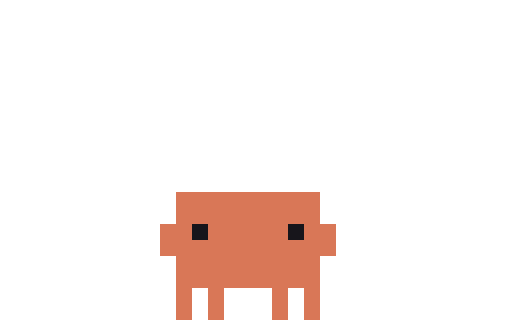
t = 0.00 s
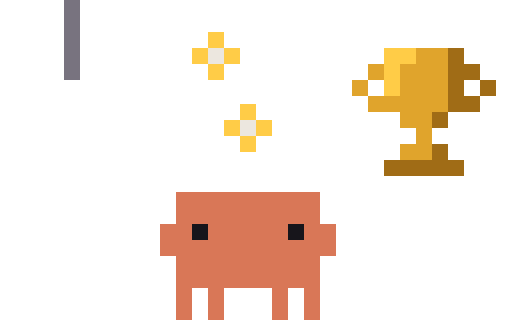
t = 0.18 s
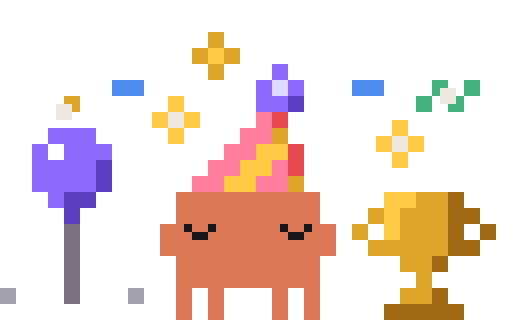
t = 0.34 s
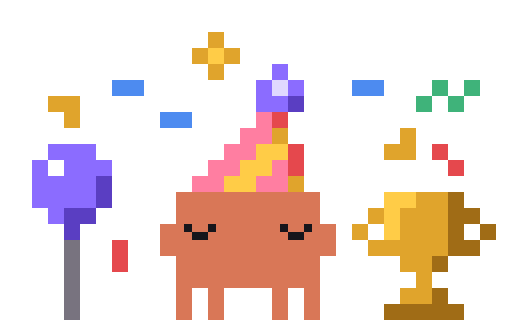
t = 0.55 s
t = 0.65 s: frame unchanged from t = 0.55 s, image omitted
t = 0.85 s: frame unchanged from t = 0.55 s, image omitted

The animated SVG that drew these frames (rendered in a browser with its animation timeline set to each time). Animation: 10 CSS @keyframes rules; one cycle of 0.85 s.

<svg xmlns="http://www.w3.org/2000/svg" width="96" height="60" viewBox="0 0 32 20" shape-rendering="crispEdges"><title>Clawd in-done</title><desc>Set-up for done: its scene arrives, ending on its first frame.</desc><style>@keyframes clawd-in-done-0-0{0%{opacity:1}5.882%{opacity:0}100%{opacity:0}}.clawd-in-done-0-0{opacity:1;animation:clawd-in-done-0-0 850ms step-end 1 forwards}@keyframes clawd-in-done-0-1{0%{opacity:0}5.882%{opacity:1}11.765%{opacity:0}100%{opacity:0}}.clawd-in-done-0-1{opacity:0;animation:clawd-in-done-0-1 850ms step-end 1 forwards}@keyframes clawd-in-done-0-2{0%{opacity:0}11.765%{opacity:1}17.647%{opacity:0}100%{opacity:0}}.clawd-in-done-0-2{opacity:0;animation:clawd-in-done-0-2 850ms step-end 1 forwards}@keyframes clawd-in-done-0-3{0%{opacity:0}17.647%{opacity:1}23.529%{opacity:0}100%{opacity:0}}.clawd-in-done-0-3{opacity:0;animation:clawd-in-done-0-3 850ms step-end 1 forwards}@keyframes clawd-in-done-0-4{0%{opacity:0}23.529%{opacity:1}29.412%{opacity:0}100%{opacity:0}}.clawd-in-done-0-4{opacity:0;animation:clawd-in-done-0-4 850ms step-end 1 forwards}@keyframes clawd-in-done-0-5{0%{opacity:0}29.412%{opacity:1}35.294%{opacity:0}100%{opacity:0}}.clawd-in-done-0-5{opacity:0;animation:clawd-in-done-0-5 850ms step-end 1 forwards}@keyframes clawd-in-done-0-6{0%{opacity:0}35.294%{opacity:1}41.176%{opacity:0}100%{opacity:0}}.clawd-in-done-0-6{opacity:0;animation:clawd-in-done-0-6 850ms step-end 1 forwards}@keyframes clawd-in-done-0-7{0%{opacity:0}41.176%{opacity:1}47.059%{opacity:0}100%{opacity:0}}.clawd-in-done-0-7{opacity:0;animation:clawd-in-done-0-7 850ms step-end 1 forwards}@keyframes clawd-in-done-0-8{0%{opacity:0}47.059%{opacity:1}52.941%{opacity:0}100%{opacity:0}}.clawd-in-done-0-8{opacity:0;animation:clawd-in-done-0-8 850ms step-end 1 forwards}@keyframes clawd-in-done-0-9{0%{opacity:0}52.941%{opacity:1}100%{opacity:1}}.clawd-in-done-0-9{opacity:0;animation:clawd-in-done-0-9 850ms step-end 1 forwards}@media (prefers-reduced-motion:reduce){[class^="clawd-in-done-"]{animation:none!important}}</style><g class="clawd-in-done-0-0" transform="scale(0.5)"><path fill="#D97757" d="M22 24h18v1h-18zM22 25h18v1h-18zM22 26h18v1h-18zM22 27h18v1h-18zM20 28h4v1h-4zM26 28h10v1h-10zM38 28h4v1h-4zM20 29h4v1h-4zM26 29h10v1h-10zM38 29h4v1h-4zM20 30h22v1h-22zM20 31h22v1h-22zM22 32h18v1h-18zM22 33h18v1h-18zM22 34h18v1h-18zM22 35h18v1h-18zM22 36h2v1h-2zM26 36h2v1h-2zM34 36h2v1h-2zM38 36h2v1h-2zM22 37h2v1h-2zM26 37h2v1h-2zM34 37h2v1h-2zM38 37h2v1h-2zM22 38h2v1h-2zM26 38h2v1h-2zM34 38h2v1h-2zM38 38h2v1h-2zM22 39h2v1h-2zM26 39h2v1h-2zM34 39h2v1h-2zM38 39h2v1h-2z"/><path fill="#17151B" d="M24 28h2v1h-2zM36 28h2v1h-2zM24 29h2v1h-2zM36 29h2v1h-2z"/></g><g class="clawd-in-done-0-1" transform="scale(0.5)"><path fill="#A06C16" d="M48 0h10v1h-10zM48 1h10v1h-10z"/><path fill="#D97757" d="M22 24h18v1h-18zM22 25h18v1h-18zM22 26h18v1h-18zM22 27h18v1h-18zM20 28h4v1h-4zM26 28h10v1h-10zM38 28h4v1h-4zM20 29h4v1h-4zM26 29h10v1h-10zM38 29h4v1h-4zM20 30h22v1h-22zM20 31h22v1h-22zM22 32h18v1h-18zM22 33h18v1h-18zM22 34h18v1h-18zM22 35h18v1h-18zM22 36h2v1h-2zM26 36h2v1h-2zM34 36h2v1h-2zM38 36h2v1h-2zM22 37h2v1h-2zM26 37h2v1h-2zM34 37h2v1h-2zM38 37h2v1h-2zM22 38h2v1h-2zM26 38h2v1h-2zM34 38h2v1h-2zM38 38h2v1h-2zM22 39h2v1h-2zM26 39h2v1h-2zM34 39h2v1h-2zM38 39h2v1h-2z"/><path fill="#17151B" d="M24 28h2v1h-2zM36 28h2v1h-2zM24 29h2v1h-2zM36 29h2v1h-2z"/></g><g class="clawd-in-done-0-2" transform="scale(0.5)"><path fill="#78737F" d="M8 0h2v1h-2zM8 1h2v1h-2z"/><path fill="#E0A42C" d="M46 0h10v1h-10zM46 1h10v1h-10zM50 2h4v1h-4zM50 3h4v1h-4zM52 4h2v1h-2zM52 5h2v1h-2zM50 6h4v1h-4zM50 7h4v1h-4z"/><path fill="#A06C16" d="M56 0h4v1h-4zM56 1h4v1h-4zM54 2h2v1h-2zM54 3h2v1h-2zM54 6h2v1h-2zM54 7h2v1h-2zM48 8h10v1h-10zM48 9h10v1h-10z"/><path fill="#D97757" d="M22 24h18v1h-18zM22 25h18v1h-18zM22 26h18v1h-18zM22 27h18v1h-18zM20 28h4v1h-4zM26 28h10v1h-10zM38 28h4v1h-4zM20 29h4v1h-4zM26 29h10v1h-10zM38 29h4v1h-4zM20 30h22v1h-22zM20 31h22v1h-22zM22 32h18v1h-18zM22 33h18v1h-18zM22 34h18v1h-18zM22 35h18v1h-18zM22 36h2v1h-2zM26 36h2v1h-2zM34 36h2v1h-2zM38 36h2v1h-2zM22 37h2v1h-2zM26 37h2v1h-2zM34 37h2v1h-2zM38 37h2v1h-2zM22 38h2v1h-2zM26 38h2v1h-2zM34 38h2v1h-2zM38 38h2v1h-2zM22 39h2v1h-2zM26 39h2v1h-2zM34 39h2v1h-2zM38 39h2v1h-2z"/><path fill="#17151B" d="M24 28h2v1h-2zM36 28h2v1h-2zM24 29h2v1h-2zM36 29h2v1h-2z"/></g><g class="clawd-in-done-0-3" transform="scale(0.5)"><path fill="#78737F" d="M8 0h2v1h-2zM8 1h2v1h-2zM8 2h2v1h-2zM8 3h2v1h-2zM8 4h2v1h-2zM8 5h2v1h-2zM8 6h2v1h-2zM8 7h2v1h-2zM8 8h2v1h-2zM8 9h2v1h-2z"/><path fill="#FFCC47" d="M26 4h2v1h-2zM26 5h2v1h-2zM24 6h2v1h-2zM28 6h2v1h-2zM48 6h4v1h-4zM24 7h2v1h-2zM28 7h2v1h-2zM48 7h4v1h-4zM26 8h2v1h-2zM48 8h2v1h-2zM26 9h2v1h-2zM48 9h2v1h-2zM48 10h2v1h-2zM48 11h2v1h-2zM30 13h2v1h-2zM30 14h2v1h-2zM28 15h2v1h-2zM32 15h2v1h-2zM28 16h2v1h-2zM32 16h2v1h-2zM30 17h2v1h-2zM30 18h2v1h-2z"/><path fill="#ECE7DF" d="M26 6h2v1h-2zM26 7h2v1h-2zM30 15h2v1h-2zM30 16h2v1h-2z"/><path fill="#E0A42C" d="M52 6h4v1h-4zM52 7h4v1h-4zM46 8h2v1h-2zM50 8h6v1h-6zM46 9h2v1h-2zM50 9h6v1h-6zM44 10h2v1h-2zM50 10h6v1h-6zM44 11h2v1h-2zM50 11h6v1h-6zM46 12h10v1h-10zM46 13h10v1h-10zM50 14h4v1h-4zM50 15h4v1h-4zM52 16h2v1h-2zM52 17h2v1h-2zM50 18h4v1h-4zM50 19h4v1h-4z"/><path fill="#A06C16" d="M56 6h2v1h-2zM56 7h2v1h-2zM56 8h4v1h-4zM56 9h4v1h-4zM56 10h2v1h-2zM60 10h2v1h-2zM56 11h2v1h-2zM60 11h2v1h-2zM56 12h4v1h-4zM56 13h4v1h-4zM54 14h2v1h-2zM54 15h2v1h-2zM54 18h2v1h-2zM54 19h2v1h-2zM48 20h10v1h-10zM48 21h10v1h-10z"/><path fill="#D97757" d="M22 24h18v1h-18zM22 25h18v1h-18zM22 26h18v1h-18zM22 27h18v1h-18zM20 28h4v1h-4zM26 28h10v1h-10zM38 28h4v1h-4zM20 29h4v1h-4zM26 29h10v1h-10zM38 29h4v1h-4zM20 30h22v1h-22zM20 31h22v1h-22zM22 32h18v1h-18zM22 33h18v1h-18zM22 34h18v1h-18zM22 35h18v1h-18zM22 36h2v1h-2zM26 36h2v1h-2zM34 36h2v1h-2zM38 36h2v1h-2zM22 37h2v1h-2zM26 37h2v1h-2zM34 37h2v1h-2zM38 37h2v1h-2zM22 38h2v1h-2zM26 38h2v1h-2zM34 38h2v1h-2zM38 38h2v1h-2zM22 39h2v1h-2zM26 39h2v1h-2zM34 39h2v1h-2zM38 39h2v1h-2z"/><path fill="#17151B" d="M24 28h2v1h-2zM36 28h2v1h-2zM24 29h2v1h-2zM36 29h2v1h-2z"/></g><g class="clawd-in-done-0-4" transform="scale(0.5)"><path fill="#8B6CFF" d="M6 0h6v1h-6zM6 1h6v1h-6zM4 2h2v1h-2zM8 2h6v1h-6zM4 3h2v1h-2zM8 3h6v1h-6zM4 4h8v1h-8zM4 5h8v1h-8zM4 6h8v1h-8zM4 7h8v1h-8zM6 8h2v1h-2zM6 9h2v1h-2zM32 12h2v1h-2zM32 13h2v1h-2z"/><path fill="#FFFFFF" d="M6 2h2v1h-2zM6 3h2v1h-2z"/><path fill="#5A3EC2" d="M12 4h2v1h-2zM12 5h2v1h-2zM12 6h2v1h-2zM12 7h2v1h-2zM8 8h4v1h-4zM8 9h4v1h-4zM8 10h2v1h-2zM8 11h2v1h-2zM36 12h2v1h-2zM36 13h2v1h-2z"/><path fill="#ECE7DF" d="M26 6h2v1h-2zM26 7h2v1h-2zM15 10h2v1h-2zM45 10h2v1h-2zM15 11h2v1h-2zM45 11h2v1h-2zM30 15h2v1h-2zM30 16h2v1h-2zM40 38h2v1h-2zM40 39h2v1h-2z"/><path fill="#FFCC47" d="M15 8h2v1h-2zM45 8h2v1h-2zM15 9h2v1h-2zM45 9h2v1h-2zM13 10h2v1h-2zM17 10h2v1h-2zM43 10h2v1h-2zM47 10h2v1h-2zM13 11h2v1h-2zM17 11h2v1h-2zM43 11h2v1h-2zM47 11h2v1h-2zM15 12h2v1h-2zM45 12h2v1h-2zM15 13h2v1h-2zM45 13h2v1h-2zM34 18h2v1h-2zM34 19h2v1h-2zM32 20h2v1h-2zM32 21h2v1h-2zM30 22h2v1h-2zM30 23h2v1h-2zM48 24h4v1h-4zM48 25h4v1h-4zM48 26h2v1h-2zM48 27h2v1h-2zM48 28h2v1h-2zM48 29h2v1h-2z"/><path fill="#E0D8FF" d="M34 10h2v1h-2zM34 11h2v1h-2z"/><path fill="#78737F" d="M8 12h2v1h-2zM8 13h2v1h-2zM8 14h2v1h-2zM8 15h2v1h-2zM8 16h2v1h-2zM8 17h2v1h-2zM8 18h2v1h-2zM8 19h2v1h-2zM8 20h2v1h-2zM8 21h2v1h-2z"/><path fill="#E5484D" d="M34 14h2v1h-2zM34 15h2v1h-2zM36 20h2v1h-2zM36 21h2v1h-2z"/><path fill="#FF7EA1" d="M32 16h2v1h-2zM32 17h2v1h-2zM30 18h2v1h-2zM30 19h2v1h-2zM28 20h2v1h-2zM28 21h2v1h-2zM26 22h2v1h-2zM34 22h2v1h-2zM26 23h2v1h-2zM34 23h2v1h-2z"/><path fill="#D97757" d="M22 24h18v1h-18zM22 25h18v1h-18zM22 26h18v1h-18zM22 27h18v1h-18zM20 28h3v1h-3zM24 28h2v1h-2zM27 28h8v1h-8zM36 28h2v1h-2zM39 28h3v1h-3zM20 29h4v1h-4zM26 29h10v1h-10zM38 29h4v1h-4zM20 30h22v1h-22zM20 31h22v1h-22zM22 32h18v1h-18zM22 33h18v1h-18zM22 34h18v1h-18zM22 35h18v1h-18zM22 36h2v1h-2zM26 36h2v1h-2zM34 36h2v1h-2zM38 36h2v1h-2zM22 37h2v1h-2zM26 37h2v1h-2zM34 37h2v1h-2zM38 37h2v1h-2zM22 38h2v1h-2zM26 38h2v1h-2zM34 38h2v1h-2zM38 38h2v1h-2zM22 39h2v1h-2zM26 39h2v1h-2zM34 39h2v1h-2zM38 39h2v1h-2z"/><path fill="#E0A42C" d="M52 24h4v1h-4zM52 25h4v1h-4zM46 26h2v1h-2zM50 26h6v1h-6zM46 27h2v1h-2zM50 27h6v1h-6zM44 28h2v1h-2zM50 28h6v1h-6zM44 29h2v1h-2zM50 29h6v1h-6zM46 30h10v1h-10zM46 31h10v1h-10zM50 32h4v1h-4zM50 33h4v1h-4zM52 34h2v1h-2zM52 35h2v1h-2zM50 36h4v1h-4zM50 37h4v1h-4z"/><path fill="#A06C16" d="M56 24h2v1h-2zM56 25h2v1h-2zM56 26h4v1h-4zM56 27h4v1h-4zM56 28h2v1h-2zM60 28h2v1h-2zM56 29h2v1h-2zM60 29h2v1h-2zM56 30h4v1h-4zM56 31h4v1h-4zM54 32h2v1h-2zM54 33h2v1h-2zM54 36h2v1h-2zM54 37h2v1h-2zM48 38h10v1h-10zM48 39h10v1h-10z"/><path fill="#17151B" d="M23 28h1v1h-1zM26 28h1v1h-1zM35 28h1v1h-1zM38 28h1v1h-1zM24 29h2v1h-2zM36 29h2v1h-2z"/><path fill="#A6A2AD" d="M42 38h2v1h-2zM62 38h2v1h-2zM42 39h2v1h-2zM62 39h2v1h-2z"/></g><g class="clawd-in-done-0-5" transform="scale(0.5)"><path fill="#E0A42C" d="M26 4h2v1h-2zM26 5h2v1h-2zM24 6h2v1h-2zM28 6h2v1h-2zM24 7h2v1h-2zM28 7h2v1h-2zM26 8h2v1h-2zM26 9h2v1h-2zM34 16h2v1h-2zM34 17h2v1h-2zM36 22h2v1h-2zM52 22h4v1h-4zM36 23h2v1h-2zM52 23h4v1h-4zM46 24h2v1h-2zM50 24h6v1h-6zM46 25h2v1h-2zM50 25h6v1h-6zM44 26h2v1h-2zM50 26h6v1h-6zM44 27h2v1h-2zM50 27h6v1h-6zM46 28h10v1h-10zM46 29h10v1h-10zM50 30h4v1h-4zM50 31h4v1h-4zM52 32h2v1h-2zM52 33h2v1h-2zM50 34h4v1h-4zM50 35h4v1h-4z"/><path fill="#FFCC47" d="M26 6h2v1h-2zM26 7h2v1h-2zM55 9h2v1h-2zM55 10h2v1h-2zM7 11h2v1h-2zM53 11h2v1h-2zM57 11h2v1h-2zM7 12h2v1h-2zM53 12h2v1h-2zM57 12h2v1h-2zM5 13h2v1h-2zM9 13h2v1h-2zM55 13h2v1h-2zM5 14h2v1h-2zM9 14h2v1h-2zM55 14h2v1h-2zM7 15h2v1h-2zM7 16h2v1h-2zM32 18h4v1h-4zM32 19h4v1h-4zM30 20h4v1h-4zM30 21h4v1h-4zM28 22h4v1h-4zM48 22h4v1h-4zM28 23h4v1h-4zM48 23h4v1h-4zM48 24h2v1h-2zM48 25h2v1h-2zM48 26h2v1h-2zM48 27h2v1h-2z"/><path fill="#8B6CFF" d="M34 8h2v1h-2zM34 9h2v1h-2zM32 10h2v1h-2zM36 10h2v1h-2zM32 11h2v1h-2zM36 11h2v1h-2zM32 12h4v1h-4zM32 13h4v1h-4zM6 18h6v1h-6zM6 19h6v1h-6zM4 20h2v1h-2zM8 20h6v1h-6zM4 21h2v1h-2zM8 21h6v1h-6zM4 22h8v1h-8zM4 23h8v1h-8zM4 24h8v1h-8zM4 25h8v1h-8zM6 26h2v1h-2zM6 27h2v1h-2z"/><path fill="#4D8BF0" d="M14 10h1v1h-1zM47 10h1v1h-1zM14 11h1v1h-1zM47 11h1v1h-1z"/><path fill="#ECE7DF" d="M15 10h2v1h-2zM45 10h2v1h-2zM15 11h2v1h-2zM45 11h2v1h-2zM55 11h2v1h-2zM55 12h2v1h-2zM7 13h2v1h-2zM7 14h2v1h-2zM0 38h2v1h-2zM16 38h2v1h-2zM0 39h2v1h-2zM16 39h2v1h-2z"/><path fill="#E0D8FF" d="M34 10h2v1h-2zM34 11h2v1h-2z"/><path fill="#5A3EC2" d="M36 12h2v1h-2zM36 13h2v1h-2zM12 22h2v1h-2zM12 23h2v1h-2zM12 24h2v1h-2zM12 25h2v1h-2zM8 26h4v1h-4zM8 27h4v1h-4zM8 28h2v1h-2zM8 29h2v1h-2z"/><path fill="#FF7EA1" d="M32 14h2v1h-2zM32 15h2v1h-2zM30 16h4v1h-4zM30 17h4v1h-4zM28 18h4v1h-4zM28 19h4v1h-4zM26 20h4v1h-4zM34 20h2v1h-2zM26 21h4v1h-4zM34 21h2v1h-2zM24 22h4v1h-4zM32 22h4v1h-4zM24 23h4v1h-4zM32 23h4v1h-4z"/><path fill="#E5484D" d="M34 14h2v1h-2zM34 15h2v1h-2zM36 18h2v1h-2zM36 19h2v1h-2zM36 20h2v1h-2zM36 21h2v1h-2z"/><path fill="#FFFFFF" d="M6 20h2v1h-2zM6 21h2v1h-2z"/><path fill="#A06C16" d="M56 22h2v1h-2zM56 23h2v1h-2zM56 24h4v1h-4zM56 25h4v1h-4zM56 26h2v1h-2zM60 26h2v1h-2zM56 27h2v1h-2zM60 27h2v1h-2zM56 28h4v1h-4zM56 29h4v1h-4zM54 30h2v1h-2zM54 31h2v1h-2zM54 34h2v1h-2zM54 35h2v1h-2zM48 36h10v1h-10zM48 37h10v1h-10z"/><path fill="#D97757" d="M22 24h18v1h-18zM22 25h18v1h-18zM22 26h18v1h-18zM22 27h18v1h-18zM20 28h3v1h-3zM24 28h2v1h-2zM27 28h8v1h-8zM36 28h2v1h-2zM39 28h3v1h-3zM20 29h4v1h-4zM26 29h10v1h-10zM38 29h4v1h-4zM20 30h22v1h-22zM20 31h22v1h-22zM22 32h18v1h-18zM22 33h18v1h-18zM22 34h18v1h-18zM22 35h18v1h-18zM22 36h2v1h-2zM26 36h2v1h-2zM34 36h2v1h-2zM38 36h2v1h-2zM22 37h2v1h-2zM26 37h2v1h-2zM34 37h2v1h-2zM38 37h2v1h-2zM22 38h2v1h-2zM26 38h2v1h-2zM34 38h2v1h-2zM38 38h2v1h-2zM22 39h2v1h-2zM26 39h2v1h-2zM34 39h2v1h-2zM38 39h2v1h-2z"/><path fill="#17151B" d="M23 28h1v1h-1zM26 28h1v1h-1zM35 28h1v1h-1zM38 28h1v1h-1zM24 29h2v1h-2zM36 29h2v1h-2z"/><path fill="#78737F" d="M8 30h2v1h-2zM8 31h2v1h-2zM8 32h2v1h-2zM8 33h2v1h-2zM8 34h2v1h-2zM8 35h2v1h-2zM8 36h2v1h-2zM8 37h2v1h-2zM8 38h2v1h-2zM8 39h2v1h-2z"/><path fill="#A6A2AD" d="M40 36h2v1h-2zM40 37h2v1h-2zM2 38h2v1h-2zM14 38h2v1h-2zM2 39h2v1h-2zM14 39h2v1h-2z"/></g><g class="clawd-in-done-0-6" transform="scale(0.5)"><path fill="#E0A42C" d="M26 4h2v1h-2zM26 5h2v1h-2zM24 6h2v1h-2zM28 6h2v1h-2zM24 7h2v1h-2zM28 7h2v1h-2zM26 8h2v1h-2zM26 9h2v1h-2zM8 12h2v1h-2zM9 13h1v1h-1zM34 16h2v1h-2zM34 17h2v1h-2zM36 22h2v1h-2zM36 23h2v1h-2zM52 24h4v1h-4zM52 25h4v1h-4zM46 26h2v1h-2zM50 26h6v1h-6zM46 27h2v1h-2zM50 27h6v1h-6zM44 28h2v1h-2zM50 28h6v1h-6zM44 29h2v1h-2zM50 29h6v1h-6zM46 30h10v1h-10zM46 31h10v1h-10zM50 32h4v1h-4zM50 33h4v1h-4zM52 34h2v1h-2zM52 35h2v1h-2zM50 36h4v1h-4zM50 37h4v1h-4z"/><path fill="#FFCC47" d="M26 6h2v1h-2zM26 7h2v1h-2zM21 12h2v1h-2zM21 13h2v1h-2zM19 14h2v1h-2zM23 14h2v1h-2zM19 15h2v1h-2zM23 15h2v1h-2zM49 15h2v1h-2zM21 16h2v1h-2zM49 16h2v1h-2zM21 17h2v1h-2zM47 17h2v1h-2zM51 17h2v1h-2zM32 18h4v1h-4zM47 18h2v1h-2zM51 18h2v1h-2zM32 19h4v1h-4zM49 19h2v1h-2zM30 20h4v1h-4zM49 20h2v1h-2zM30 21h4v1h-4zM28 22h4v1h-4zM28 23h4v1h-4zM48 24h4v1h-4zM48 25h4v1h-4zM48 26h2v1h-2zM48 27h2v1h-2zM48 28h2v1h-2zM48 29h2v1h-2z"/><path fill="#8B6CFF" d="M34 8h2v1h-2zM34 9h2v1h-2zM32 10h2v1h-2zM36 10h2v1h-2zM32 11h2v1h-2zM36 11h2v1h-2zM32 12h4v1h-4zM32 13h4v1h-4zM6 16h6v1h-6zM6 17h6v1h-6zM4 18h2v1h-2zM8 18h6v1h-6zM4 19h2v1h-2zM8 19h6v1h-6zM4 20h8v1h-8zM4 21h8v1h-8zM4 22h8v1h-8zM4 23h8v1h-8zM6 24h2v1h-2zM6 25h2v1h-2z"/><path fill="#4D8BF0" d="M14 10h4v1h-4zM44 10h4v1h-4zM14 11h4v1h-4zM44 11h4v1h-4z"/><path fill="#E0D8FF" d="M34 10h2v1h-2zM34 11h2v1h-2z"/><path fill="#3FB37A" d="M54 10h2v1h-2zM58 10h2v1h-2zM54 11h1v1h-1zM58 11h2v1h-2zM52 12h2v1h-2zM57 12h1v1h-1zM52 13h2v1h-2zM56 13h2v1h-2z"/><path fill="#ECE7DF" d="M55 11h2v1h-2zM55 12h2v1h-2zM7 13h2v1h-2zM7 14h2v1h-2zM21 14h2v1h-2zM21 15h2v1h-2zM49 17h2v1h-2zM49 18h2v1h-2z"/><path fill="#5A3EC2" d="M36 12h2v1h-2zM36 13h2v1h-2zM12 20h2v1h-2zM12 21h2v1h-2zM12 22h2v1h-2zM12 23h2v1h-2zM8 24h4v1h-4zM8 25h4v1h-4zM8 26h2v1h-2zM8 27h2v1h-2z"/><path fill="#FF7EA1" d="M32 14h2v1h-2zM32 15h2v1h-2zM30 16h4v1h-4zM30 17h4v1h-4zM28 18h4v1h-4zM28 19h4v1h-4zM26 20h4v1h-4zM34 20h2v1h-2zM26 21h4v1h-4zM34 21h2v1h-2zM24 22h4v1h-4zM32 22h4v1h-4zM24 23h4v1h-4zM32 23h4v1h-4z"/><path fill="#E5484D" d="M34 14h2v1h-2zM34 15h2v1h-2zM36 18h2v1h-2zM36 19h2v1h-2zM36 20h2v1h-2zM36 21h2v1h-2z"/><path fill="#FFFFFF" d="M6 18h2v1h-2zM6 19h2v1h-2z"/><path fill="#D97757" d="M22 24h18v1h-18zM22 25h18v1h-18zM22 26h18v1h-18zM22 27h18v1h-18zM20 28h3v1h-3zM24 28h2v1h-2zM27 28h8v1h-8zM36 28h2v1h-2zM39 28h3v1h-3zM20 29h4v1h-4zM26 29h10v1h-10zM38 29h4v1h-4zM20 30h22v1h-22zM20 31h22v1h-22zM22 32h18v1h-18zM22 33h18v1h-18zM22 34h18v1h-18zM22 35h18v1h-18zM22 36h2v1h-2zM26 36h2v1h-2zM34 36h2v1h-2zM38 36h2v1h-2zM22 37h2v1h-2zM26 37h2v1h-2zM34 37h2v1h-2zM38 37h2v1h-2zM22 38h2v1h-2zM26 38h2v1h-2zM34 38h2v1h-2zM38 38h2v1h-2zM22 39h2v1h-2zM26 39h2v1h-2zM34 39h2v1h-2zM38 39h2v1h-2z"/><path fill="#A06C16" d="M56 24h2v1h-2zM56 25h2v1h-2zM56 26h4v1h-4zM56 27h4v1h-4zM56 28h2v1h-2zM60 28h2v1h-2zM56 29h2v1h-2zM60 29h2v1h-2zM56 30h4v1h-4zM56 31h4v1h-4zM54 32h2v1h-2zM54 33h2v1h-2zM54 36h2v1h-2zM54 37h2v1h-2zM48 38h10v1h-10zM48 39h10v1h-10z"/><path fill="#78737F" d="M8 28h2v1h-2zM8 29h2v1h-2zM8 30h2v1h-2zM8 31h2v1h-2zM8 32h2v1h-2zM8 33h2v1h-2zM8 34h2v1h-2zM8 35h2v1h-2zM8 36h2v1h-2zM8 37h2v1h-2z"/><path fill="#17151B" d="M23 28h1v1h-1zM26 28h1v1h-1zM35 28h1v1h-1zM38 28h1v1h-1zM24 29h2v1h-2zM36 29h2v1h-2z"/><path fill="#A6A2AD" d="M0 36h2v1h-2zM16 36h2v1h-2zM0 37h2v1h-2zM16 37h2v1h-2z"/></g><g class="clawd-in-done-0-7" transform="scale(0.5)"><path fill="#E0A42C" d="M26 4h2v1h-2zM26 5h2v1h-2zM24 6h2v1h-2zM28 6h2v1h-2zM24 7h2v1h-2zM28 7h2v1h-2zM26 8h2v1h-2zM26 9h2v1h-2zM6 12h4v1h-4zM6 13h4v1h-4zM8 14h2v1h-2zM8 15h2v1h-2zM34 16h2v1h-2zM34 17h2v1h-2zM51 18h1v1h-1zM50 19h2v1h-2zM36 22h2v1h-2zM36 23h2v1h-2zM52 24h4v1h-4zM52 25h4v1h-4zM46 26h2v1h-2zM50 26h6v1h-6zM46 27h2v1h-2zM50 27h6v1h-6zM44 28h2v1h-2zM50 28h6v1h-6zM44 29h2v1h-2zM50 29h6v1h-6zM46 30h10v1h-10zM46 31h10v1h-10zM50 32h4v1h-4zM50 33h4v1h-4zM52 34h2v1h-2zM52 35h2v1h-2zM50 36h4v1h-4zM50 37h4v1h-4z"/><path fill="#FFCC47" d="M26 6h2v1h-2zM26 7h2v1h-2zM55 17h2v1h-2zM32 18h4v1h-4zM55 18h2v1h-2zM32 19h4v1h-4zM53 19h2v1h-2zM57 19h2v1h-2zM30 20h4v1h-4zM53 20h2v1h-2zM57 20h2v1h-2zM30 21h4v1h-4zM55 21h2v1h-2zM28 22h4v1h-4zM55 22h2v1h-2zM28 23h4v1h-4zM48 24h4v1h-4zM48 25h4v1h-4zM48 26h2v1h-2zM48 27h2v1h-2zM48 28h2v1h-2zM14 29h2v1h-2zM48 29h2v1h-2zM14 30h2v1h-2zM12 31h2v1h-2zM16 31h2v1h-2zM12 32h2v1h-2zM16 32h2v1h-2zM14 33h2v1h-2zM14 34h2v1h-2z"/><path fill="#8B6CFF" d="M34 8h2v1h-2zM34 9h2v1h-2zM32 10h2v1h-2zM36 10h2v1h-2zM32 11h2v1h-2zM36 11h2v1h-2zM32 12h4v1h-4zM32 13h4v1h-4zM6 18h6v1h-6zM6 19h6v1h-6zM4 20h2v1h-2zM8 20h6v1h-6zM4 21h2v1h-2zM8 21h6v1h-6zM4 22h8v1h-8zM4 23h8v1h-8zM4 24h8v1h-8zM4 25h8v1h-8zM6 26h2v1h-2zM6 27h2v1h-2z"/><path fill="#4D8BF0" d="M14 10h4v1h-4zM44 10h4v1h-4zM14 11h4v1h-4zM44 11h4v1h-4zM23 14h1v1h-1zM23 15h1v1h-1z"/><path fill="#E0D8FF" d="M34 10h2v1h-2zM34 11h2v1h-2z"/><path fill="#3FB37A" d="M54 10h2v1h-2zM58 10h2v1h-2zM54 11h2v1h-2zM58 11h2v1h-2zM52 12h2v1h-2zM56 12h2v1h-2zM52 13h2v1h-2zM56 13h2v1h-2z"/><path fill="#5A3EC2" d="M36 12h2v1h-2zM36 13h2v1h-2zM12 22h2v1h-2zM12 23h2v1h-2zM12 24h2v1h-2zM12 25h2v1h-2zM8 26h4v1h-4zM8 27h4v1h-4zM8 28h2v1h-2zM8 29h2v1h-2z"/><path fill="#ECE7DF" d="M21 14h2v1h-2zM21 15h2v1h-2zM49 17h2v1h-2zM49 18h2v1h-2zM55 19h2v1h-2zM55 20h2v1h-2zM14 31h2v1h-2zM14 32h2v1h-2z"/><path fill="#FF7EA1" d="M32 14h2v1h-2zM32 15h2v1h-2zM30 16h4v1h-4zM30 17h4v1h-4zM28 18h4v1h-4zM28 19h4v1h-4zM26 20h4v1h-4zM34 20h2v1h-2zM26 21h4v1h-4zM34 21h2v1h-2zM24 22h4v1h-4zM32 22h4v1h-4zM24 23h4v1h-4zM32 23h4v1h-4z"/><path fill="#E5484D" d="M34 14h2v1h-2zM34 15h2v1h-2zM36 18h2v1h-2zM36 19h2v1h-2zM36 20h2v1h-2zM36 21h2v1h-2z"/><path fill="#FFFFFF" d="M6 20h2v1h-2zM6 21h2v1h-2z"/><path fill="#D97757" d="M22 24h18v1h-18zM22 25h18v1h-18zM22 26h18v1h-18zM22 27h18v1h-18zM20 28h3v1h-3zM24 28h2v1h-2zM27 28h8v1h-8zM36 28h2v1h-2zM39 28h3v1h-3zM20 29h4v1h-4zM26 29h10v1h-10zM38 29h4v1h-4zM20 30h22v1h-22zM20 31h22v1h-22zM22 32h18v1h-18zM22 33h18v1h-18zM22 34h18v1h-18zM22 35h18v1h-18zM22 36h2v1h-2zM26 36h2v1h-2zM34 36h2v1h-2zM38 36h2v1h-2zM22 37h2v1h-2zM26 37h2v1h-2zM34 37h2v1h-2zM38 37h2v1h-2zM22 38h2v1h-2zM26 38h2v1h-2zM34 38h2v1h-2zM38 38h2v1h-2zM22 39h2v1h-2zM26 39h2v1h-2zM34 39h2v1h-2zM38 39h2v1h-2z"/><path fill="#A06C16" d="M56 24h2v1h-2zM56 25h2v1h-2zM56 26h4v1h-4zM56 27h4v1h-4zM56 28h2v1h-2zM60 28h2v1h-2zM56 29h2v1h-2zM60 29h2v1h-2zM56 30h4v1h-4zM56 31h4v1h-4zM54 32h2v1h-2zM54 33h2v1h-2zM54 36h2v1h-2zM54 37h2v1h-2zM48 38h10v1h-10zM48 39h10v1h-10z"/><path fill="#17151B" d="M23 28h1v1h-1zM26 28h1v1h-1zM35 28h1v1h-1zM38 28h1v1h-1zM24 29h2v1h-2zM36 29h2v1h-2z"/><path fill="#78737F" d="M8 30h2v1h-2zM8 31h2v1h-2zM8 32h2v1h-2zM8 33h2v1h-2zM8 34h2v1h-2zM8 35h2v1h-2zM8 36h2v1h-2zM8 37h2v1h-2zM8 38h2v1h-2zM8 39h2v1h-2z"/></g><g class="clawd-in-done-0-8" transform="scale(0.5)"><path fill="#E0A42C" d="M26 4h2v1h-2zM26 5h2v1h-2zM24 6h2v1h-2zM28 6h2v1h-2zM24 7h2v1h-2zM28 7h2v1h-2zM26 8h2v1h-2zM26 9h2v1h-2zM6 12h4v1h-4zM6 13h4v1h-4zM8 14h2v1h-2zM8 15h2v1h-2zM34 16h2v1h-2zM50 16h2v1h-2zM34 17h2v1h-2zM50 17h2v1h-2zM48 18h4v1h-4zM48 19h4v1h-4zM36 22h2v1h-2zM36 23h2v1h-2zM52 24h4v1h-4zM52 25h4v1h-4zM46 26h2v1h-2zM50 26h6v1h-6zM46 27h2v1h-2zM50 27h6v1h-6zM44 28h2v1h-2zM50 28h6v1h-6zM44 29h2v1h-2zM50 29h6v1h-6zM46 30h10v1h-10zM46 31h10v1h-10zM50 32h4v1h-4zM50 33h4v1h-4zM52 34h2v1h-2zM52 35h2v1h-2zM50 36h4v1h-4zM50 37h4v1h-4z"/><path fill="#FFCC47" d="M26 6h2v1h-2zM26 7h2v1h-2zM32 18h4v1h-4zM32 19h4v1h-4zM30 20h4v1h-4zM30 21h4v1h-4zM28 22h4v1h-4zM28 23h4v1h-4zM48 24h4v1h-4zM48 25h4v1h-4zM48 26h2v1h-2zM48 27h2v1h-2zM48 28h2v1h-2zM48 29h2v1h-2z"/><path fill="#8B6CFF" d="M34 8h2v1h-2zM34 9h2v1h-2zM32 10h2v1h-2zM36 10h2v1h-2zM32 11h2v1h-2zM36 11h2v1h-2zM32 12h4v1h-4zM32 13h4v1h-4zM6 18h6v1h-6zM6 19h6v1h-6zM4 20h2v1h-2zM8 20h6v1h-6zM4 21h2v1h-2zM8 21h6v1h-6zM4 22h8v1h-8zM4 23h8v1h-8zM4 24h8v1h-8zM4 25h8v1h-8zM6 26h2v1h-2zM6 27h2v1h-2z"/><path fill="#4D8BF0" d="M14 10h4v1h-4zM44 10h4v1h-4zM14 11h4v1h-4zM44 11h4v1h-4zM20 14h4v1h-4zM20 15h4v1h-4z"/><path fill="#E0D8FF" d="M34 10h2v1h-2zM34 11h2v1h-2z"/><path fill="#3FB37A" d="M54 10h2v1h-2zM58 10h2v1h-2zM54 11h2v1h-2zM58 11h2v1h-2zM52 12h2v1h-2zM56 12h2v1h-2zM52 13h2v1h-2zM56 13h2v1h-2z"/><path fill="#5A3EC2" d="M36 12h2v1h-2zM36 13h2v1h-2zM12 22h2v1h-2zM12 23h2v1h-2zM12 24h2v1h-2zM12 25h2v1h-2zM8 26h4v1h-4zM8 27h4v1h-4zM8 28h2v1h-2zM8 29h2v1h-2z"/><path fill="#FF7EA1" d="M32 14h2v1h-2zM32 15h2v1h-2zM30 16h4v1h-4zM30 17h4v1h-4zM28 18h4v1h-4zM28 19h4v1h-4zM26 20h4v1h-4zM34 20h2v1h-2zM26 21h4v1h-4zM34 21h2v1h-2zM24 22h4v1h-4zM32 22h4v1h-4zM24 23h4v1h-4zM32 23h4v1h-4z"/><path fill="#E5484D" d="M34 14h2v1h-2zM34 15h2v1h-2zM36 18h2v1h-2zM54 18h2v1h-2zM36 19h2v1h-2zM54 19h1v1h-1zM36 20h2v1h-2zM57 20h1v1h-1zM36 21h2v1h-2zM56 21h2v1h-2zM14 30h2v1h-2z"/><path fill="#ECE7DF" d="M55 19h2v1h-2zM55 20h2v1h-2zM14 31h2v1h-2zM14 32h2v1h-2z"/><path fill="#FFFFFF" d="M6 20h2v1h-2zM6 21h2v1h-2z"/><path fill="#D97757" d="M22 24h18v1h-18zM22 25h18v1h-18zM22 26h18v1h-18zM22 27h18v1h-18zM20 28h3v1h-3zM24 28h2v1h-2zM27 28h8v1h-8zM36 28h2v1h-2zM39 28h3v1h-3zM20 29h4v1h-4zM26 29h10v1h-10zM38 29h4v1h-4zM20 30h22v1h-22zM20 31h22v1h-22zM22 32h18v1h-18zM22 33h18v1h-18zM22 34h18v1h-18zM22 35h18v1h-18zM22 36h2v1h-2zM26 36h2v1h-2zM34 36h2v1h-2zM38 36h2v1h-2zM22 37h2v1h-2zM26 37h2v1h-2zM34 37h2v1h-2zM38 37h2v1h-2zM22 38h2v1h-2zM26 38h2v1h-2zM34 38h2v1h-2zM38 38h2v1h-2zM22 39h2v1h-2zM26 39h2v1h-2zM34 39h2v1h-2zM38 39h2v1h-2z"/><path fill="#A06C16" d="M56 24h2v1h-2zM56 25h2v1h-2zM56 26h4v1h-4zM56 27h4v1h-4zM56 28h2v1h-2zM60 28h2v1h-2zM56 29h2v1h-2zM60 29h2v1h-2zM56 30h4v1h-4zM56 31h4v1h-4zM54 32h2v1h-2zM54 33h2v1h-2zM54 36h2v1h-2zM54 37h2v1h-2zM48 38h10v1h-10zM48 39h10v1h-10z"/><path fill="#17151B" d="M23 28h1v1h-1zM26 28h1v1h-1zM35 28h1v1h-1zM38 28h1v1h-1zM24 29h2v1h-2zM36 29h2v1h-2z"/><path fill="#78737F" d="M8 30h2v1h-2zM8 31h2v1h-2zM8 32h2v1h-2zM8 33h2v1h-2zM8 34h2v1h-2zM8 35h2v1h-2zM8 36h2v1h-2zM8 37h2v1h-2zM8 38h2v1h-2zM8 39h2v1h-2z"/></g><g class="clawd-in-done-0-9" transform="scale(0.5)"><path fill="#E0A42C" d="M26 4h2v1h-2zM26 5h2v1h-2zM24 6h2v1h-2zM28 6h2v1h-2zM24 7h2v1h-2zM28 7h2v1h-2zM26 8h2v1h-2zM26 9h2v1h-2zM6 12h4v1h-4zM6 13h4v1h-4zM8 14h2v1h-2zM8 15h2v1h-2zM34 16h2v1h-2zM50 16h2v1h-2zM34 17h2v1h-2zM50 17h2v1h-2zM48 18h4v1h-4zM48 19h4v1h-4zM36 22h2v1h-2zM36 23h2v1h-2zM52 24h4v1h-4zM52 25h4v1h-4zM46 26h2v1h-2zM50 26h6v1h-6zM46 27h2v1h-2zM50 27h6v1h-6zM44 28h2v1h-2zM50 28h6v1h-6zM44 29h2v1h-2zM50 29h6v1h-6zM46 30h10v1h-10zM46 31h10v1h-10zM50 32h4v1h-4zM50 33h4v1h-4zM52 34h2v1h-2zM52 35h2v1h-2zM50 36h4v1h-4zM50 37h4v1h-4z"/><path fill="#FFCC47" d="M26 6h2v1h-2zM26 7h2v1h-2zM32 18h4v1h-4zM32 19h4v1h-4zM30 20h4v1h-4zM30 21h4v1h-4zM28 22h4v1h-4zM28 23h4v1h-4zM48 24h4v1h-4zM48 25h4v1h-4zM48 26h2v1h-2zM48 27h2v1h-2zM48 28h2v1h-2zM48 29h2v1h-2z"/><path fill="#8B6CFF" d="M34 8h2v1h-2zM34 9h2v1h-2zM32 10h2v1h-2zM36 10h2v1h-2zM32 11h2v1h-2zM36 11h2v1h-2zM32 12h4v1h-4zM32 13h4v1h-4zM6 18h6v1h-6zM6 19h6v1h-6zM4 20h2v1h-2zM8 20h6v1h-6zM4 21h2v1h-2zM8 21h6v1h-6zM4 22h8v1h-8zM4 23h8v1h-8zM4 24h8v1h-8zM4 25h8v1h-8zM6 26h2v1h-2zM6 27h2v1h-2z"/><path fill="#4D8BF0" d="M14 10h4v1h-4zM44 10h4v1h-4zM14 11h4v1h-4zM44 11h4v1h-4zM20 14h4v1h-4zM20 15h4v1h-4z"/><path fill="#E0D8FF" d="M34 10h2v1h-2zM34 11h2v1h-2z"/><path fill="#3FB37A" d="M54 10h2v1h-2zM58 10h2v1h-2zM54 11h2v1h-2zM58 11h2v1h-2zM52 12h2v1h-2zM56 12h2v1h-2zM52 13h2v1h-2zM56 13h2v1h-2z"/><path fill="#5A3EC2" d="M36 12h2v1h-2zM36 13h2v1h-2zM12 22h2v1h-2zM12 23h2v1h-2zM12 24h2v1h-2zM12 25h2v1h-2zM8 26h4v1h-4zM8 27h4v1h-4zM8 28h2v1h-2zM8 29h2v1h-2z"/><path fill="#FF7EA1" d="M32 14h2v1h-2zM32 15h2v1h-2zM30 16h4v1h-4zM30 17h4v1h-4zM28 18h4v1h-4zM28 19h4v1h-4zM26 20h4v1h-4zM34 20h2v1h-2zM26 21h4v1h-4zM34 21h2v1h-2zM24 22h4v1h-4zM32 22h4v1h-4zM24 23h4v1h-4zM32 23h4v1h-4z"/><path fill="#E5484D" d="M34 14h2v1h-2zM34 15h2v1h-2zM36 18h2v1h-2zM54 18h2v1h-2zM36 19h2v1h-2zM54 19h2v1h-2zM36 20h2v1h-2zM56 20h2v1h-2zM36 21h2v1h-2zM56 21h2v1h-2zM14 30h2v1h-2zM14 31h2v1h-2zM14 32h2v1h-2zM14 33h2v1h-2z"/><path fill="#FFFFFF" d="M6 20h2v1h-2zM6 21h2v1h-2z"/><path fill="#D97757" d="M22 24h18v1h-18zM22 25h18v1h-18zM22 26h18v1h-18zM22 27h18v1h-18zM20 28h3v1h-3zM24 28h2v1h-2zM27 28h8v1h-8zM36 28h2v1h-2zM39 28h3v1h-3zM20 29h4v1h-4zM26 29h10v1h-10zM38 29h4v1h-4zM20 30h22v1h-22zM20 31h22v1h-22zM22 32h18v1h-18zM22 33h18v1h-18zM22 34h18v1h-18zM22 35h18v1h-18zM22 36h2v1h-2zM26 36h2v1h-2zM34 36h2v1h-2zM38 36h2v1h-2zM22 37h2v1h-2zM26 37h2v1h-2zM34 37h2v1h-2zM38 37h2v1h-2zM22 38h2v1h-2zM26 38h2v1h-2zM34 38h2v1h-2zM38 38h2v1h-2zM22 39h2v1h-2zM26 39h2v1h-2zM34 39h2v1h-2zM38 39h2v1h-2z"/><path fill="#A06C16" d="M56 24h2v1h-2zM56 25h2v1h-2zM56 26h4v1h-4zM56 27h4v1h-4zM56 28h2v1h-2zM60 28h2v1h-2zM56 29h2v1h-2zM60 29h2v1h-2zM56 30h4v1h-4zM56 31h4v1h-4zM54 32h2v1h-2zM54 33h2v1h-2zM54 36h2v1h-2zM54 37h2v1h-2zM48 38h10v1h-10zM48 39h10v1h-10z"/><path fill="#17151B" d="M23 28h1v1h-1zM26 28h1v1h-1zM35 28h1v1h-1zM38 28h1v1h-1zM24 29h2v1h-2zM36 29h2v1h-2z"/><path fill="#78737F" d="M8 30h2v1h-2zM8 31h2v1h-2zM8 32h2v1h-2zM8 33h2v1h-2zM8 34h2v1h-2zM8 35h2v1h-2zM8 36h2v1h-2zM8 37h2v1h-2zM8 38h2v1h-2zM8 39h2v1h-2z"/></g></svg>
